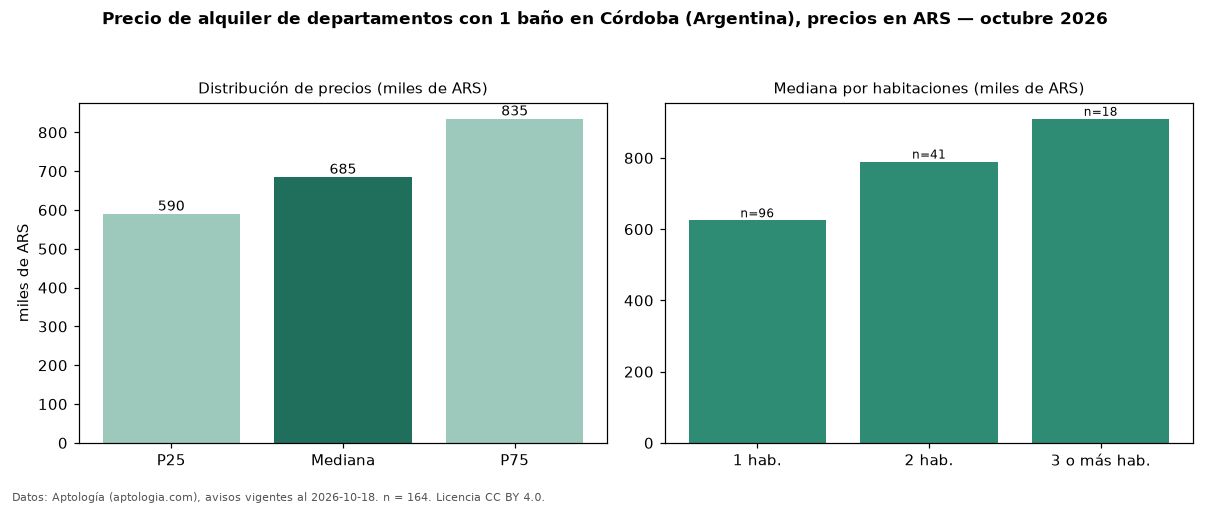

Data behind this chart, as committed beside it:
seccion, metrica, valor, moneda, n
filtro, ban1, con 1 baño, , 164
precio, p25, 590000, ARS, 164
precio, mediana, 685000, ARS, 164
precio, p75, 835000, ARS, 164
precio, minimo, 420000, ARS, 164
precio, maximo, 1500000, ARS, 164
m2, mediana_precio_m2, 14000, ARS, 137
m2, area_mediana_m2, 48.0, m2, 137
banos, mediana_banos, 1.0, , 
habitaciones, 1, 625000, ARS, 96
habitaciones, 2, 790000, ARS, 41
habitaciones, 3+, 910000, ARS, 18
fuente, fecha_datos, 2026-10-18, , 
fuente, atribucion, https://www.aptologia.com/ar/alquiler/co…, , 
fuente, licencia, CC BY 4.0, , 
